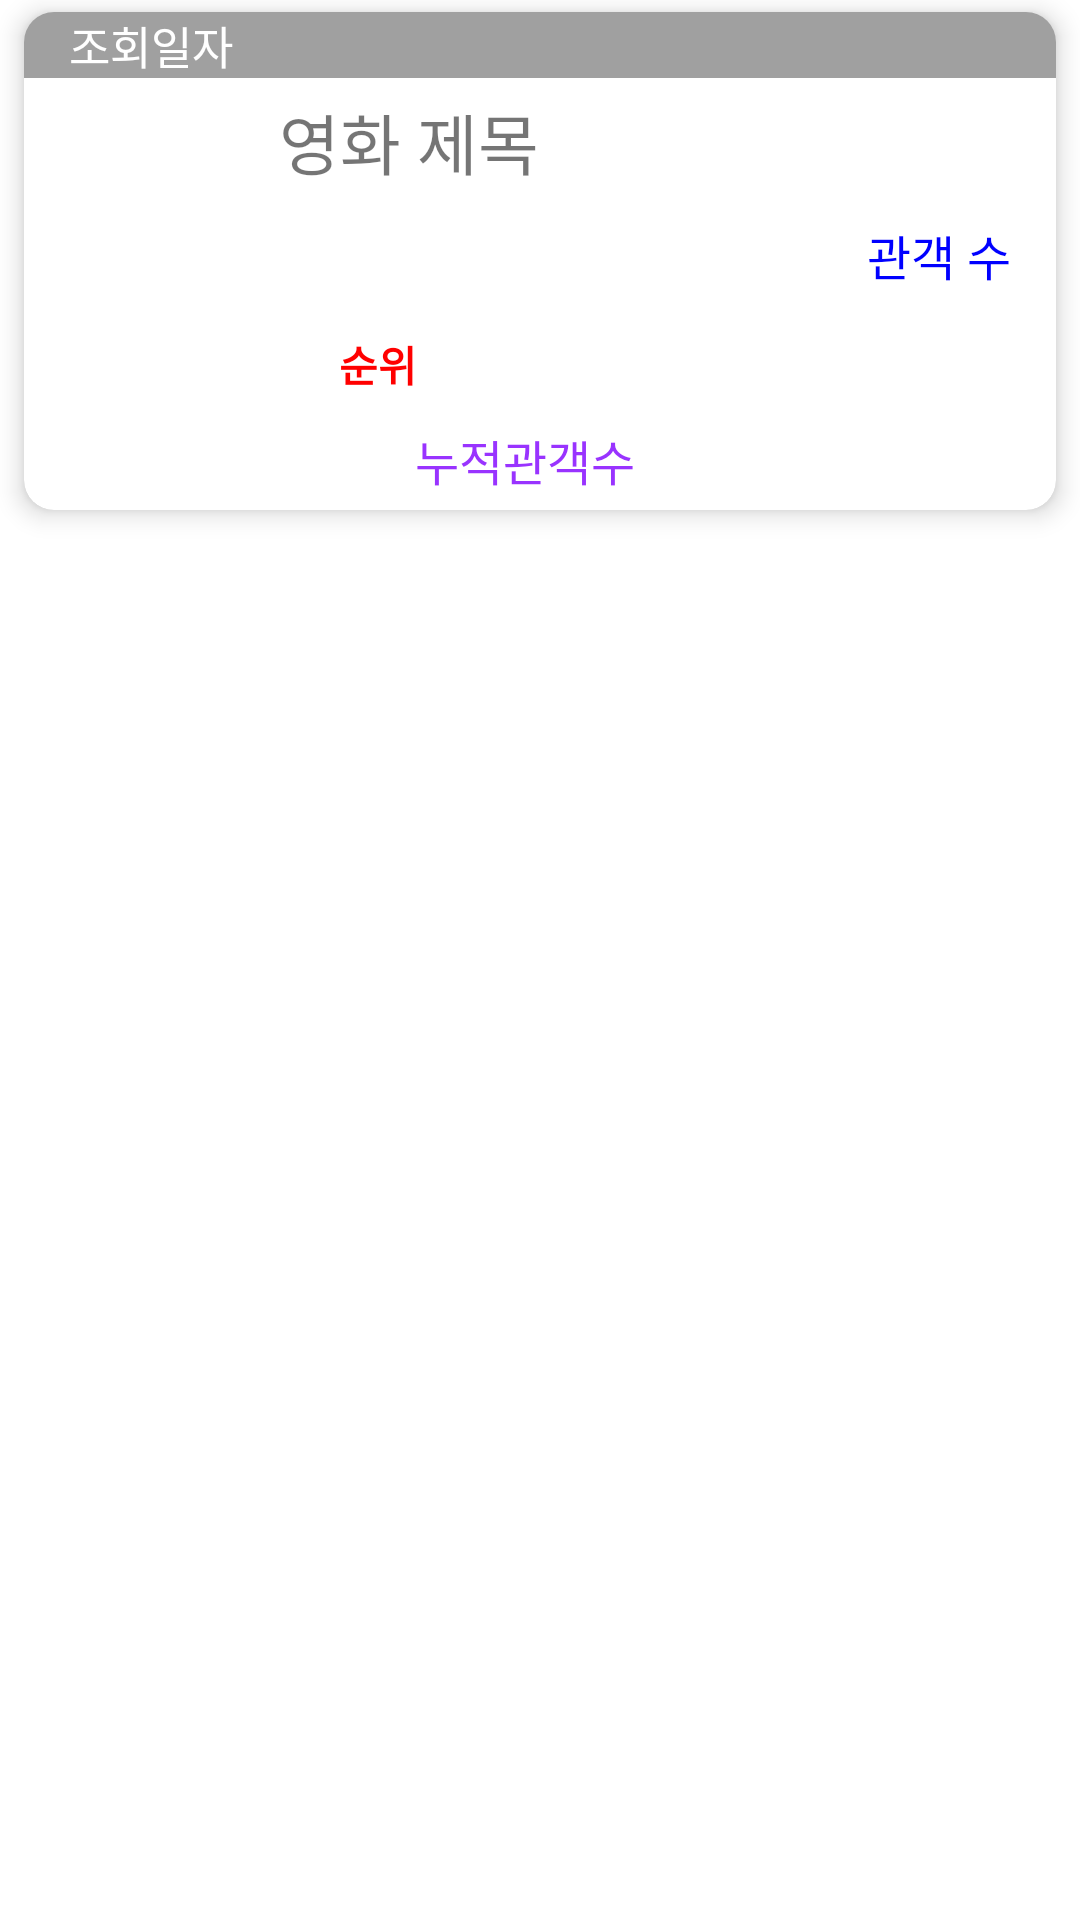

Produce the Android XML layout that renders to this screen, including the resource entries it uses.
<!-- AndroidManifest.xml: application theme Theme.21173080 -->
<!-- res/layout/movie_item.xml -->
<?xml version="1.0" encoding="utf-8"?>
<LinearLayout xmlns:android="http://schemas.android.com/apk/res/android"
    android:layout_width="match_parent"
    android:layout_height="wrap_content"
    xmlns:app="http://schemas.android.com/apk/res-auto"
    android:orientation="vertical">

    <androidx.cardview.widget.CardView
        android:layout_width="match_parent"
        android:layout_height="wrap_content"
        android:layout_marginLeft="8dp"
        android:layout_marginRight="8dp"
        android:layout_marginTop="4dp"
        android:layout_marginBottom="4dp"
        app:cardBackgroundColor="#FFFFFFFF"
        app:cardCornerRadius="10dp"
        app:cardElevation="5dp">

        <LinearLayout
            android:layout_width="match_parent"
            android:layout_height="wrap_content"
            android:orientation="vertical">

            <TextView
                android:id="@+id/openDt"
                android:layout_width="match_parent"
                android:layout_height="wrap_content"
                android:paddingLeft="15dp"
                android:text="조회일자"
                android:textSize="15dp"
                android:textColor="@color/white"
                android:background="#A0A0A0"/>

        <LinearLayout
            android:layout_width="match_parent"
            android:layout_height="wrap_content"
            android:orientation="horizontal">

            <ImageView
                android:layout_width="80dp"
                android:layout_height="80dp"
                android:padding="5dp"
                app:srcCompat="@drawable/movie"/>

            <LinearLayout
                android:layout_width="match_parent"
                android:layout_height="match_parent"
                android:layout_margin="5dp"
                android:layout_weight="1"
                android:orientation="vertical">

                <TextView
                    android:id="@+id/movieName"
                    android:layout_width="match_parent"
                    android:layout_height="wrap_content"
                    android:text="영화 제목"
                    android:textSize="22sp"
                    android:maxLines="1"/>

                <TextView
                    android:id="@+id/peopleCount"
                    android:layout_width="match_parent"
                    android:layout_height="wrap_content"
                    android:layout_marginTop="10dp"
                    android:paddingRight="10dp"
                    android:gravity="right"
                    android:text="관객 수"
                    android:textColor="#FF0000FF"
                    android:textSize="16sp"/>

            </LinearLayout>
        </LinearLayout>
        <LinearLayout
            android:layout_width="match_parent"
            android:layout_height="match_parent"
            android:layout_margin="5dp"
            android:layout_weight="1"
            android:orientation="vertical">

            <TextView
                android:id="@+id/rnum"
                android:layout_width="match_parent"
                android:layout_height="wrap_content"
                android:textStyle="bold"
                android:paddingLeft="100dp"
                android:text="순위"
                android:textColor="#FF0000"
                android:textSize="14sp" />

            <TextView
                android:id="@+id/audiAcc"
                android:layout_width="match_parent"
                android:layout_height="wrap_content"
                android:layout_marginTop="10dp"
                android:paddingRight="10dp"
                android:gravity="center"
                android:text="누적관객수"
                android:textColor="#9933FF"
                android:textSize="16sp"/>
        </LinearLayout>
        </LinearLayout>
    </androidx.cardview.widget.CardView>

</LinearLayout>
<!-- resources referenced by this layout -->
<resources>
  <style name="Theme.21173080" parent="Theme.MaterialComponents.DayNight.DarkActionBar">
          
          <item name="colorPrimary">@color/purple_500</item>
          <item name="colorPrimaryVariant">@color/purple_700</item>
          <item name="colorOnPrimary">@color/white</item>
          
          <item name="colorSecondary">@color/teal_200</item>
          <item name="colorSecondaryVariant">@color/teal_700</item>
          <item name="colorOnSecondary">@color/black</item>
          
          <item name="android:statusBarColor" tools:targetApi="l">?attr/colorPrimaryVariant</item>
          
      </style>
  <!-- not gathered from this repository: default colours our renderer supplied (Android Studio template values) -->
  <color name="purple_500">#FF6200EE</color>
  <color name="purple_700">#FF3700B3</color>
  <color name="teal_200">#FF03DAC5</color>
  <color name="teal_700">#FF018786</color>
  <color name="black">#FF000000</color>
  <color name="white">#FFFFFFFF</color>
</resources>
